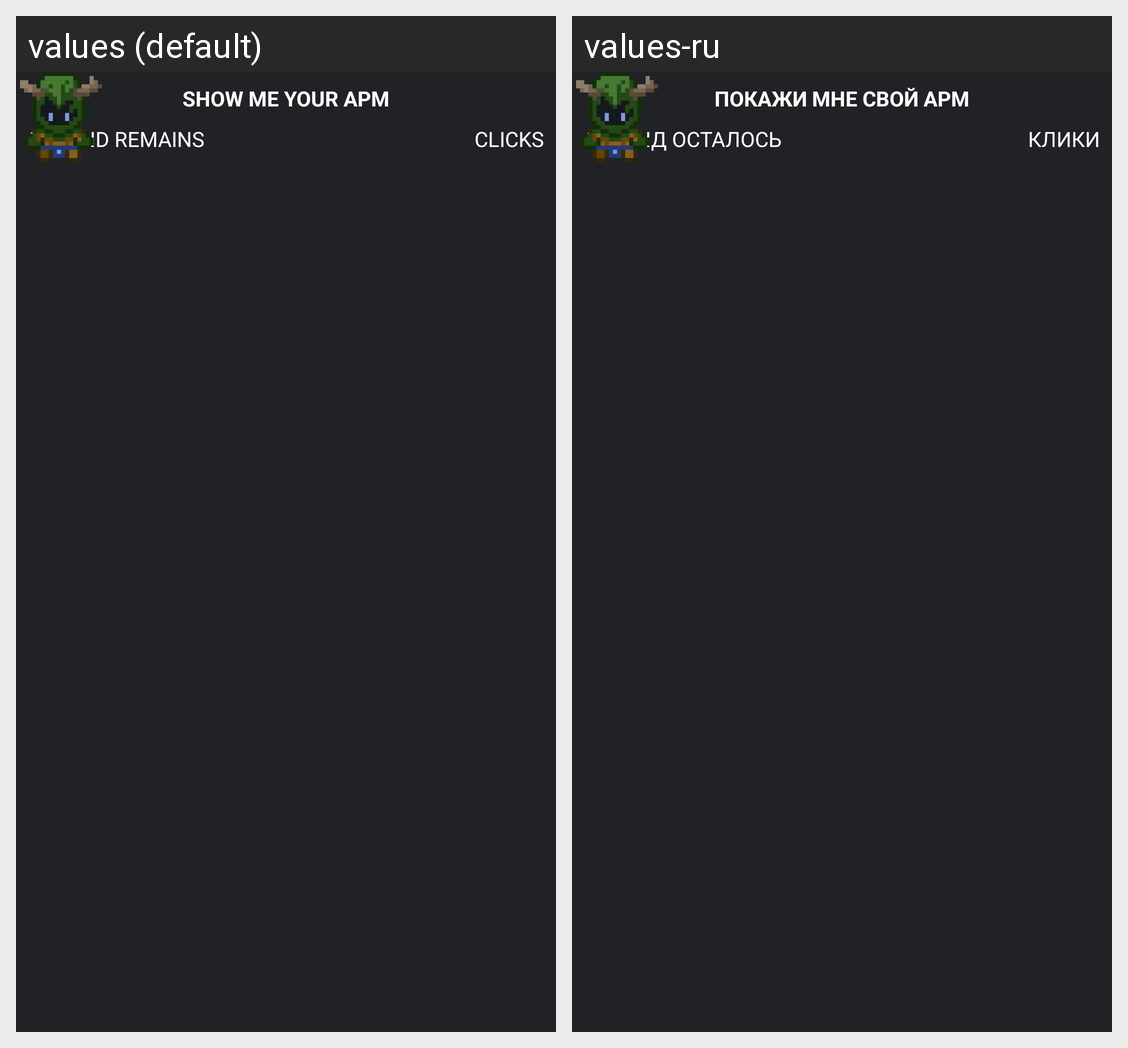

The Android screen above is rendered under two locales of the same app. Produce the string resources it draws, with the default and per-locale values.
Android screen res/layout/activity_game2p1.xml rendered under 2 locales, left to right: values (default), values-ru. Device: Nexus 5 (rendered at 1080×1920; each locale shown at half size, 540×960, under a caption strip naming it); theme AD2Theme.
Strings drawn on this screen, with the default value and each locale's value (text and hints the layout hard-codes, and strings that could not be matched under every locale, appear in the picture but are not listed):

fragment_game_G2
  values: SHOW ME YOUR APM
  values-ru: покажи мне свой APM

activity_game2p1_clicks
  values: CLICKS
  values-ru: КЛИКИ

tv_second_remains
  values: second remains
  values-ru: секунд осталось
